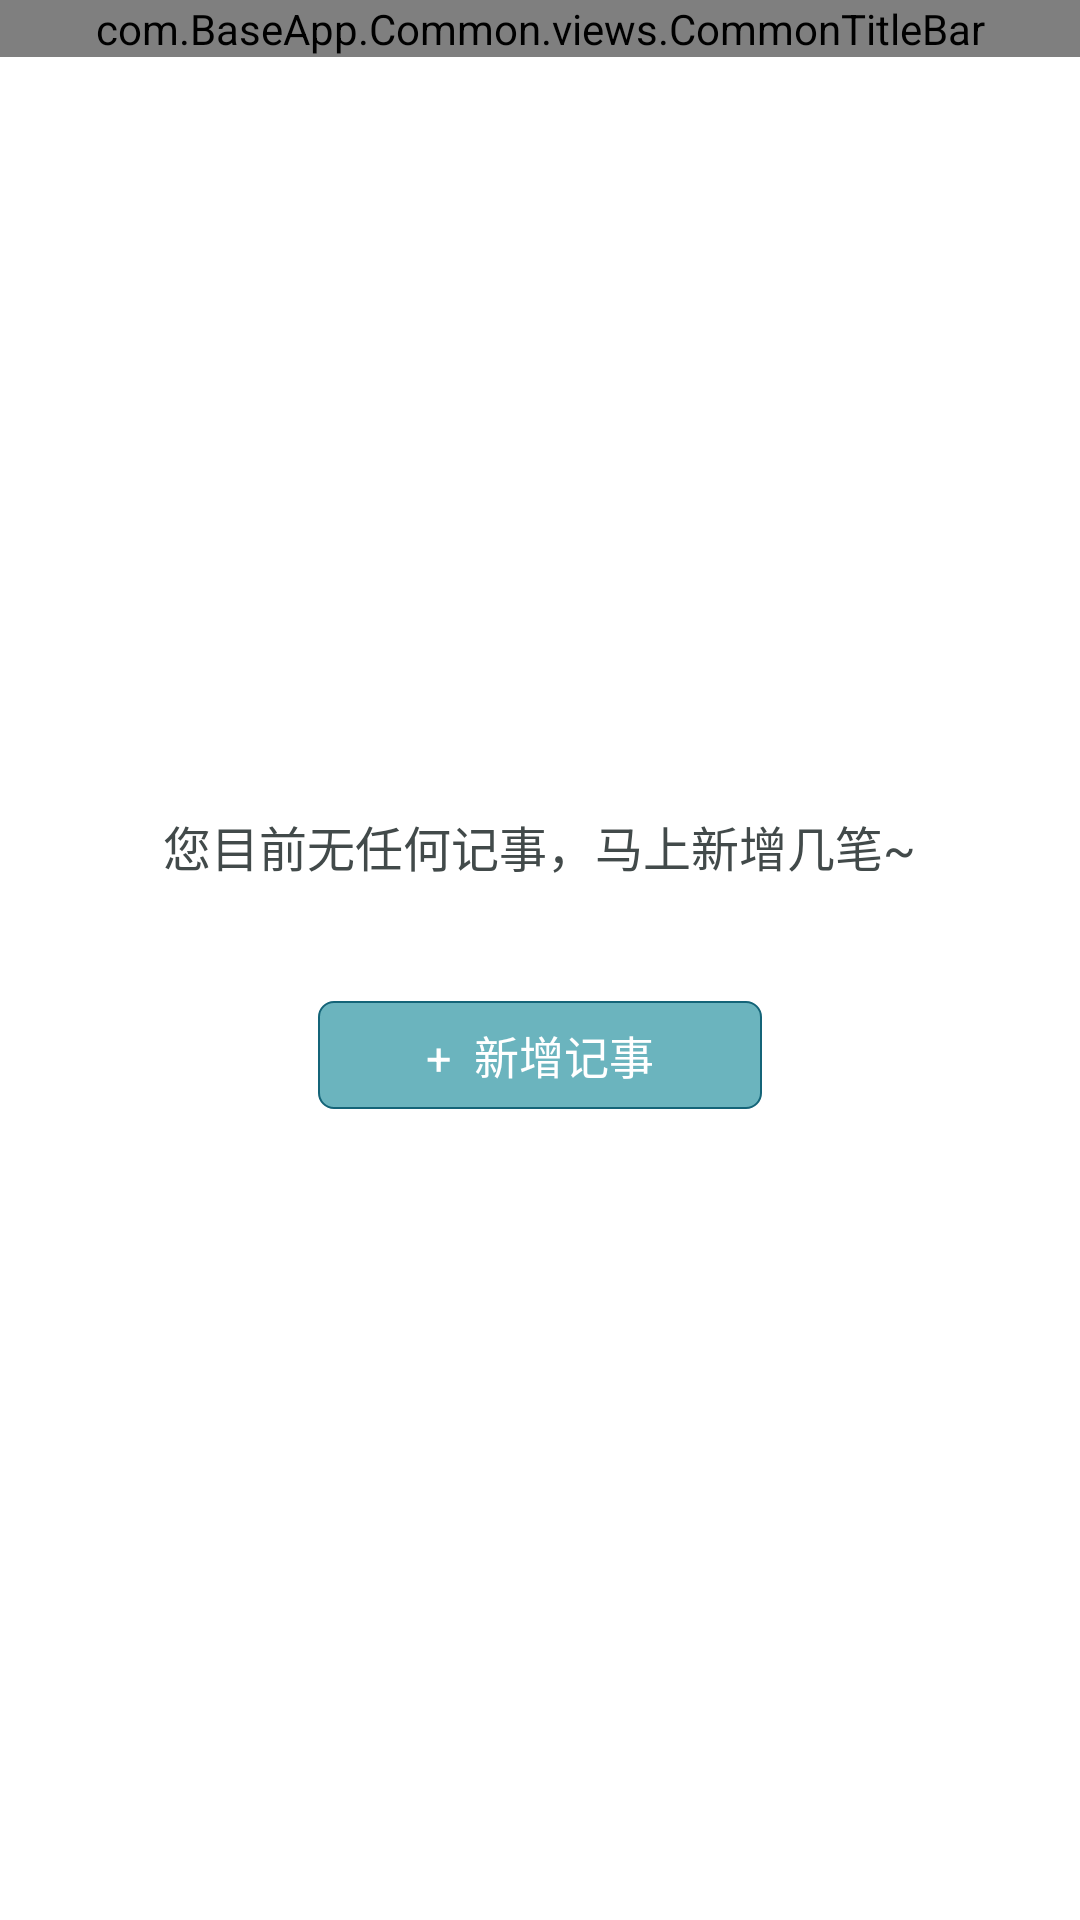

This screen was rendered from an Android layout file. Write that file and the resources it references.
<!-- AndroidManifest.xml: application theme NoActionBar -->
<!-- res/layout/fragment_a_note.xml -->
<?xml version="1.0" encoding="utf-8"?>
<RelativeLayout
    xmlns:android="http://schemas.android.com/apk/res/android"
    android:layout_width="match_parent"
    android:layout_height="match_parent"
    android:background="@color/color_e"
    android:orientation="vertical">

    <com.BaseApp.Common.views.CommonTitleBar
        android:id="@+id/titleBar"
        android:layout_width="match_parent"
        android:layout_height="wrap_content"/>

    <RelativeLayout
        android:layout_width="match_parent"
        android:layout_height="wrap_content"
        android:layout_centerInParent="true">

        <LinearLayout
            android:id="@+id/txt"
            android:layout_width="wrap_content"
            android:layout_height="wrap_content"
            android:layout_centerHorizontal="true">

            <TextView
                android:layout_width="wrap_content"
                android:layout_height="wrap_content"
                android:text="您目前无任何记事，马上"
                android:textColor="@color/color_424A4A"
                android:textSize="16sp"/>

            <TextView
                android:layout_width="wrap_content"
                android:layout_height="wrap_content"
                android:text="新增几笔"
                android:textColor="@color/color_424A4A"
                android:textSize="16sp"/>

            <TextView
                android:layout_width="wrap_content"
                android:layout_height="wrap_content"
                android:text="~"
                android:textColor="@color/color_424A4A"
                android:textSize="16sp"/>

        </LinearLayout>

        <TextView
            android:id="@+id/tv_add"
            android:layout_width="wrap_content"
            android:layout_height="wrap_content"
            android:layout_marginTop="@dimen/space_40"
            android:layout_centerHorizontal="true"
            android:layout_below="@+id/txt"
            android:paddingTop="@dimen/space_7"
            android:paddingBottom="@dimen/space_7"
            android:paddingLeft="@dimen/space_36"
            android:paddingRight="@dimen/space_36"
            android:text="+  新增记事"
            android:textSize="15sp"
            android:textColor="@color/color_e"
            android:background="@drawable/a_view_newnote_btn_bg"/>
    </RelativeLayout>

    <androidx.recyclerview.widget.RecyclerView
        android:id="@+id/note_list"
        android:layout_width="match_parent"
        android:layout_height="match_parent"
        android:layout_below="@id/titleBar"
        android:background="@color/color_e"
        android:visibility="gone"/>

</RelativeLayout>
<!-- resources referenced by this layout -->
<resources>
  <color name="color_424A4A">#424A4A</color>
  <color name="color_e">#ffffff</color>
  <dimen name="space_36">36dp</dimen>
  <dimen name="space_40">40dp</dimen>
  <dimen name="space_7">7dp</dimen>
  <!-- drawable a_view_newnote_btn_bg (drawable) -->
  <?xml version="1.0" encoding="utf-8"?>
  <shape xmlns:android="http://schemas.android.com/apk/res/android">
  
      <solid android:color="@color/colorAccent2"/>
      <stroke android:color="@color/colorAccent" android:width="0.5dp"/>
      <corners android:radius="5dp" />
  </shape>
  <style name="NoActionBar" parent="Theme.AppCompat.Light.NoActionBar">
  
      </style>
  <color name="colorAccent2">#6BB4BE</color>
  <color name="colorAccent">#146478</color>
</resources>
